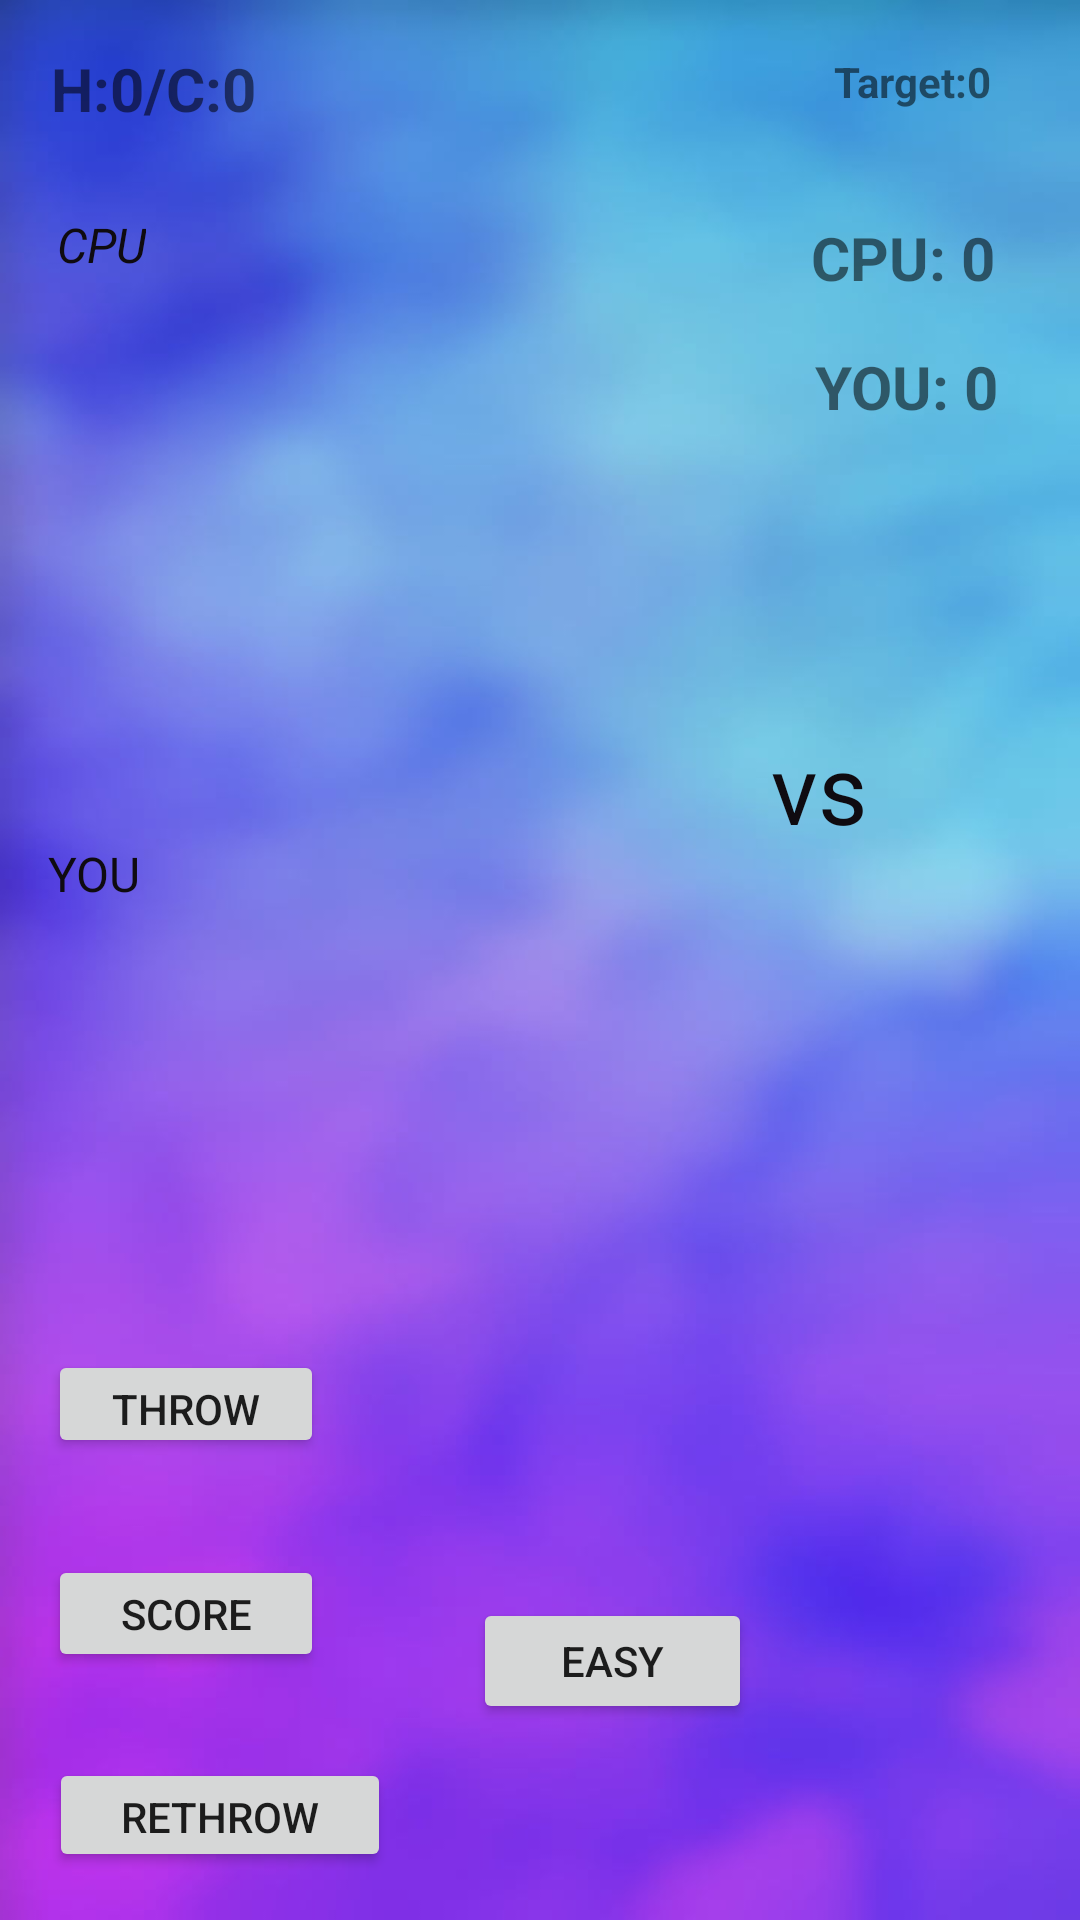

Android layout source for this screen:
<!-- AndroidManifest.xml: application theme Theme.DiceRollerGame_20211483 -->
<!-- res/layout/activity_main.xml -->
<?xml version="1.0" encoding="utf-8"?>
<androidx.constraintlayout.widget.ConstraintLayout xmlns:android="http://schemas.android.com/apk/res/android"
    xmlns:app="http://schemas.android.com/apk/res-auto"
    xmlns:tools="http://schemas.android.com/tools"
    android:layout_width="match_parent"
    android:layout_height="match_parent"
    android:gravity="center"
    android:orientation="vertical"
    android:paddingLeft="16dp"
    android:paddingTop="16dp"


    android:paddingRight="16dp"
    android:paddingBottom="16dp"
    tools:context=".MainActivity"
    android:background="@drawable/peakpx">


    <TextView
        android:id="@+id/tv_cpu"
        android:layout_width="wrap_content"
        android:layout_height="wrap_content"
        android:text="CPU: 0"
        android:textSize="20dp"
        android:textStyle="bold"
        app:layout_constraintBottom_toBottomOf="parent"
        app:layout_constraintEnd_toEndOf="parent"
        app:layout_constraintHorizontal_bias="0.954"
        app:layout_constraintStart_toStartOf="parent"
        app:layout_constraintTop_toTopOf="parent"
        app:layout_constraintVertical_bias="0.097" />

    <TextView
        android:id="@+id/tv_vs3"
        android:layout_width="wrap_content"
        android:layout_height="wrap_content"
        android:text="vs"
        android:textColor="#0F0B10"
        android:textSize="32dp"
        app:layout_constraintBottom_toBottomOf="parent"
        app:layout_constraintEnd_toEndOf="parent"
        app:layout_constraintHorizontal_bias="0.815"
        app:layout_constraintStart_toStartOf="parent"
        app:layout_constraintTop_toTopOf="parent"
        app:layout_constraintVertical_bias="0.398" />

    <TextView
        android:id="@+id/tv_vs2"
        android:layout_width="wrap_content"
        android:layout_height="wrap_content"
        android:text="CPU"
        android:textColor="#0F0B10"
        android:textSize="16sp"
        android:textStyle="italic"
        app:layout_constraintBottom_toBottomOf="parent"
        app:layout_constraintEnd_toEndOf="parent"
        app:layout_constraintHorizontal_bias="0.01"
        app:layout_constraintStart_toStartOf="parent"
        app:layout_constraintTop_toTopOf="parent"
        app:layout_constraintVertical_bias="0.093" />

    <TextView
        android:id="@+id/targetScore_tv"
        android:layout_width="wrap_content"
        android:layout_height="wrap_content"
        android:text="Target:0"

        android:textStyle="bold"
        app:layout_constraintBottom_toBottomOf="parent"
        app:layout_constraintEnd_toEndOf="parent"
        app:layout_constraintHorizontal_bias="0.95"
        app:layout_constraintStart_toStartOf="parent"
        app:layout_constraintTop_toTopOf="parent"
        app:layout_constraintVertical_bias="0.003"
        tools:ignore="MissingConstraints" />

    















    <TextView
        android:id="@+id/win_count_text_view"
        android:layout_width="wrap_content"
        android:layout_height="wrap_content"
        android:text="H:0/C:0"

        android:textSize="20sp"
        android:textStyle="bold"
        app:layout_constraintBottom_toBottomOf="parent"
        app:layout_constraintEnd_toEndOf="parent"
        app:layout_constraintHorizontal_bias="0.004"
        app:layout_constraintStart_toStartOf="parent"
        app:layout_constraintTop_toTopOf="parent"
        app:layout_constraintVertical_bias="0.0" />

    <Button
        android:id="@+id/rethrow"
        android:layout_width="114dp"
        android:layout_height="38dp"


        android:text="rethrow"
        app:layout_constraintBottom_toBottomOf="parent"
        app:layout_constraintEnd_toEndOf="parent"
        app:layout_constraintHorizontal_bias="0.001"
        app:layout_constraintStart_toStartOf="parent"
        app:layout_constraintTop_toTopOf="parent"
        app:layout_constraintVertical_bias="1.0" />

    <ImageView
        android:id="@+id/iv_player4"
        android:layout_width="50dp"
        android:layout_height="50dp"
        android:src="@drawable/die_face_6"
        app:layout_constraintBottom_toBottomOf="parent"
        app:layout_constraintEnd_toEndOf="parent"
        app:layout_constraintHorizontal_bias="0.548"
        app:layout_constraintStart_toStartOf="parent"
        app:layout_constraintTop_toTopOf="parent"
        app:layout_constraintVertical_bias="0.598" />

    <ImageView
        android:id="@+id/iv_player2"
        android:layout_width="50dp"
        android:layout_height="50dp"
        android:src="@drawable/die_face_6"
        app:layout_constraintBottom_toBottomOf="parent"
        app:layout_constraintEnd_toEndOf="parent"
        app:layout_constraintHorizontal_bias="0.193"
        app:layout_constraintStart_toStartOf="parent"
        app:layout_constraintTop_toTopOf="parent"
        app:layout_constraintVertical_bias="0.598" />

    <ImageView
        android:id="@+id/iv_cpu4"
        android:layout_width="50dp"
        android:layout_height="50dp"
        android:src="@drawable/die_face_6"
        app:layout_constraintBottom_toBottomOf="parent"
        app:layout_constraintEnd_toEndOf="parent"
        app:layout_constraintHorizontal_bias="0.545"
        app:layout_constraintStart_toStartOf="parent"
        app:layout_constraintTop_toTopOf="parent"
        app:layout_constraintVertical_bias="0.197" />

    <ImageView
        android:id="@+id/iv_cpu"
        android:layout_width="50dp"
        android:layout_height="50dp"
        android:src="@drawable/die_face_6"
        app:layout_constraintBottom_toBottomOf="parent"
        app:layout_constraintEnd_toEndOf="parent"
        app:layout_constraintHorizontal_bias="0.011"
        app:layout_constraintStart_toStartOf="parent"
        app:layout_constraintTop_toTopOf="parent"
        app:layout_constraintVertical_bias="0.197" />

    <ImageView
        android:id="@+id/iv_cpu2"
        android:layout_width="50dp"
        android:layout_height="50dp"
        android:src="@drawable/die_face_6"
        app:layout_constraintBottom_toBottomOf="parent"
        app:layout_constraintEnd_toEndOf="parent"
        app:layout_constraintHorizontal_bias="0.193"
        app:layout_constraintStart_toStartOf="parent"
        app:layout_constraintTop_toTopOf="parent"
        app:layout_constraintVertical_bias="0.197" />

    <ImageView
        android:id="@+id/iv_cpu3"
        android:layout_width="50dp"
        android:layout_height="50dp"
        android:src="@drawable/die_face_6"
        app:layout_constraintBottom_toBottomOf="parent"
        app:layout_constraintEnd_toEndOf="parent"
        app:layout_constraintHorizontal_bias="0.368"
        app:layout_constraintStart_toStartOf="parent"
        app:layout_constraintTop_toTopOf="parent"
        app:layout_constraintVertical_bias="0.197" />

    <ImageView
        android:id="@+id/iv_cpu5"
        android:layout_width="50dp"
        android:layout_height="50dp"
        android:src="@drawable/die_face_6"
        app:layout_constraintBottom_toBottomOf="parent"
        app:layout_constraintEnd_toEndOf="parent"
        app:layout_constraintHorizontal_bias="0.717"
        app:layout_constraintStart_toStartOf="parent"
        app:layout_constraintTop_toTopOf="parent"
        app:layout_constraintVertical_bias="0.197" />

    <TextView
        android:id="@+id/tv_vs"
        android:layout_width="wrap_content"
        android:layout_height="wrap_content"
        android:text="YOU"
        android:textColor="#0F0B10"
        android:textSize="16sp"
        app:layout_constraintBottom_toBottomOf="parent"
        app:layout_constraintEnd_toEndOf="parent"
        app:layout_constraintHorizontal_bias="0.0"
        app:layout_constraintStart_toStartOf="parent"
        app:layout_constraintTop_toTopOf="parent"
        app:layout_constraintVertical_bias="0.451" />

    <ImageView
        android:id="@+id/iv_player"
        android:layout_width="50dp"
        android:layout_height="50dp"
        android:src="@drawable/die_face_6"
        app:layout_constraintBottom_toBottomOf="parent"
        app:layout_constraintEnd_toEndOf="parent"
        app:layout_constraintHorizontal_bias="0.002"
        app:layout_constraintStart_toStartOf="parent"
        app:layout_constraintTop_toTopOf="parent"
        app:layout_constraintVertical_bias="0.598" />

    <ImageView
        android:id="@+id/iv_player3"
        android:layout_width="50dp"
        android:layout_height="50dp"
        android:src="@drawable/die_face_6"
        app:layout_constraintBottom_toBottomOf="parent"
        app:layout_constraintEnd_toEndOf="parent"
        app:layout_constraintHorizontal_bias="0.379"
        app:layout_constraintStart_toStartOf="parent"

        app:layout_constraintTop_toTopOf="parent"
        app:layout_constraintVertical_bias="0.598" />

    <ImageView
        android:id="@+id/iv_player5"
        android:layout_width="50dp"
        android:layout_height="50dp"
        android:src="@drawable/die_face_6"
        app:layout_constraintBottom_toBottomOf="parent"
        app:layout_constraintEnd_toEndOf="parent"
        app:layout_constraintHorizontal_bias="0.722"
        app:layout_constraintStart_toStartOf="parent"
        app:layout_constraintTop_toTopOf="parent"
        app:layout_constraintVertical_bias="0.591" />

    <TextView
        android:id="@+id/tv_player"
        android:layout_width="wrap_content"
        android:layout_height="wrap_content"
        android:text="YOU: 0"
        android:textSize="20dp"
        android:textStyle="bold"
        app:layout_constraintBottom_toBottomOf="parent"
        app:layout_constraintEnd_toEndOf="parent"
        app:layout_constraintHorizontal_bias="0.959"
        app:layout_constraintStart_toStartOf="parent"
        app:layout_constraintTop_toTopOf="parent"
        app:layout_constraintVertical_bias="0.171" />

    <Button
        android:id="@+id/button"
        android:layout_width="92dp"
        android:layout_height="36dp"


        android:text="throw"
        app:layout_constraintBottom_toBottomOf="parent"
        app:layout_constraintEnd_toEndOf="parent"
        app:layout_constraintHorizontal_bias="0.0"
        app:layout_constraintStart_toStartOf="parent"
        app:layout_constraintTop_toTopOf="parent"
        app:layout_constraintVertical_bias="0.759" />

    <Button
        android:id="@+id/button2"
        android:layout_width="92dp"
        android:layout_height="39dp"
        android:text="Score"
        app:layout_constraintBottom_toBottomOf="parent"
        app:layout_constraintEnd_toEndOf="parent"
        app:layout_constraintHorizontal_bias="0.0"
        app:layout_constraintStart_toStartOf="parent"
        app:layout_constraintTop_toTopOf="parent"
        app:layout_constraintVertical_bias="0.883" />

    <Button
        android:id="@+id/gamemode"
        android:layout_width="93dp"
        android:layout_height="42dp"
        android:text="easy"
        app:layout_constraintBottom_toBottomOf="parent"
        app:layout_constraintEnd_toEndOf="parent"
        app:layout_constraintHorizontal_bias="0.603"
        app:layout_constraintStart_toStartOf="parent"
        app:layout_constraintTop_toTopOf="parent"
        app:layout_constraintVertical_bias="0.913" />


</androidx.constraintlayout.widget.ConstraintLayout>
<!-- resources referenced by this layout -->
<resources>
  <!-- drawable back (drawable) -->
  <?xml version="1.0" encoding="utf-8"?>
  <shape xmlns:android="http://schemas.android.com/apk/res/android"
      android:shape="rectangle">
      
      <solid android:color="#00000000" />
      <stroke
          android:width="1dp"
          android:color="#550000" />
  </shape>
  <!-- drawable peakpx: jpg bitmap (drawable, 30321 bytes) -->
  <style name="Theme.DiceRollerGame_20211483" parent="Theme.MaterialComponents.DayNight.DarkActionBar">
          
          <item name="colorPrimary">@color/purple_500</item>
          <item name="colorPrimaryVariant">@color/purple_700</item>
          <item name="colorOnPrimary">@color/white</item>
          
          <item name="colorSecondary">@color/teal_200</item>
          <item name="colorSecondaryVariant">@color/teal_700</item>
          <item name="colorOnSecondary">@color/black</item>
          
          <item name="android:statusBarColor">?attr/colorPrimaryVariant</item>
          
      </style>
  <!-- not gathered from this repository: default colours our renderer supplied (Android Studio template values) -->
  <color name="purple_500">#FF6200EE</color>
  <color name="purple_700">#FF3700B3</color>
  <color name="teal_200">#FF03DAC5</color>
  <color name="teal_700">#FF018786</color>
  <color name="black">#FF000000</color>
  <color name="white">#FFFFFFFF</color>
</resources>
